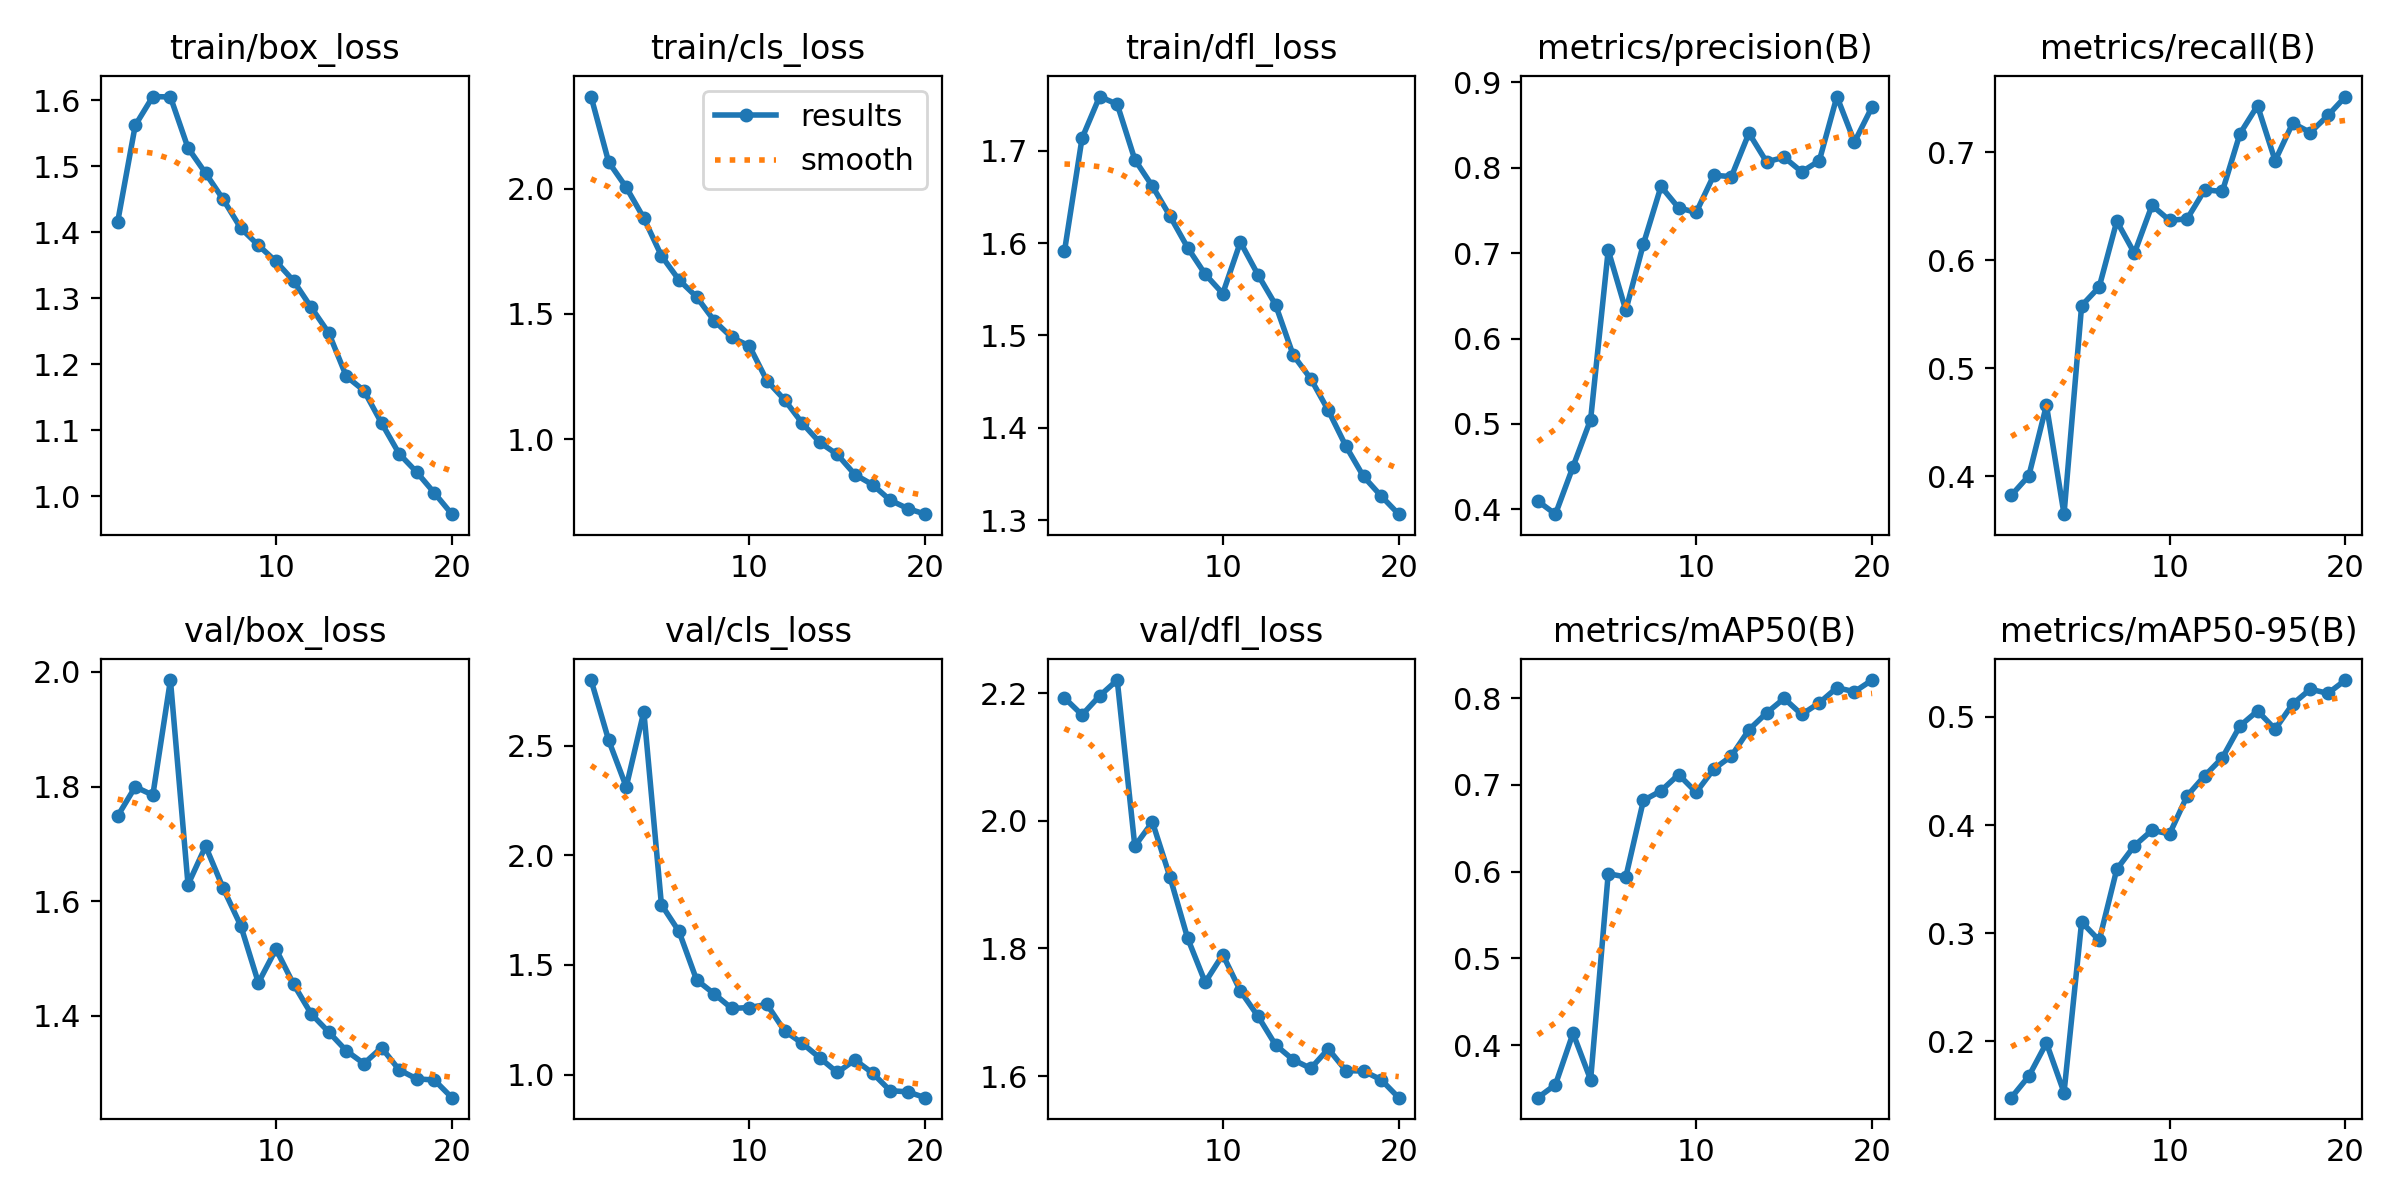

The data file committed next to this chart (first rows):
epoch, time, train/box_loss, train/cls_loss, train/dfl_loss, metrics/precision(B), metrics/recall(B), metrics/mAP50(B), metrics/mAP50-95(B), val/box_loss, val/cls_loss, val/dfl_loss, lr/pg0, lr/pg1, lr/pg2
1, 95.38, 1.416, 2.369, 1.591, 0.4098, 0.3821, 0.3392, 0.1477, 1.749, 2.799, 2.192, 0.0005524, 0.0005524, 0.0005524
2, 189.4, 1.562, 2.107, 1.713, 0.3945, 0.4003, 0.3542, 0.1676, 1.8, 2.525, 2.166, 0.001053, 0.001053, 0.001053
3, 274, 1.606, 2.006, 1.759, 0.4501, 0.4657, 0.4136, 0.1983, 1.785, 2.312, 2.196, 0.001499, 0.001499, 0.001499
4, 360.2, 1.605, 1.883, 1.75, 0.5052, 0.3647, 0.3599, 0.1524, 1.986, 2.655, 2.22, 0.001419, 0.001419, 0.001419
5, 441.2, 1.528, 1.733, 1.69, 0.7034, 0.5579, 0.5977, 0.3103, 1.629, 1.775, 1.96, 0.001337, 0.001337, 0.001337
6, 520.7, 1.49, 1.636, 1.661, 0.633, 0.5753, 0.5938, 0.2932, 1.696, 1.653, 1.998, 0.001254, 0.001254, 0.001254
7, 600.9, 1.45, 1.568, 1.629, 0.7105, 0.6362, 0.6821, 0.3591, 1.623, 1.432, 1.912, 0.001172, 0.001172, 0.001172
8, 689.1, 1.406, 1.473, 1.595, 0.7779, 0.6065, 0.6932, 0.3808, 1.557, 1.368, 1.816, 0.001089, 0.001089, 0.001089
9, 776.3, 1.38, 1.406, 1.566, 0.7529, 0.6509, 0.712, 0.3952, 1.458, 1.302, 1.747, 0.001007, 0.001007, 0.001007
10, 864, 1.356, 1.372, 1.545, 0.7475, 0.6369, 0.6915, 0.3917, 1.516, 1.306, 1.79, 0.0009244, 0.0009244, 0.0009244
11, 1033, 1.326, 1.233, 1.601, 0.791, 0.6384, 0.7184, 0.427, 1.455, 1.32, 1.733, 0.0008418, 0.0008418, 0.0008418
12, 1110, 1.286, 1.157, 1.566, 0.7894, 0.6653, 0.7333, 0.4456, 1.404, 1.199, 1.694, 0.0007593, 0.0007593, 0.0007593
13, 1188, 1.247, 1.064, 1.533, 0.8403, 0.6637, 0.7637, 0.4622, 1.372, 1.143, 1.649, 0.0006768, 0.0006768, 0.0006768
14, 1266, 1.182, 0.9866, 1.479, 0.8067, 0.7172, 0.7831, 0.4917, 1.339, 1.077, 1.626, 0.0005943, 0.0005943, 0.0005943
15, 1345, 1.16, 0.9384, 1.453, 0.8121, 0.7433, 0.7998, 0.5056, 1.317, 1.01, 1.612, 0.0005118, 0.0005118, 0.0005118
16, 1423, 1.111, 0.8579, 1.419, 0.795, 0.6923, 0.7813, 0.4888, 1.345, 1.067, 1.643, 0.0004293, 0.0004293, 0.0004293
17, 1505, 1.064, 0.8178, 1.38, 0.8081, 0.7271, 0.7948, 0.512, 1.306, 1.008, 1.609, 0.0003467, 0.0003467, 0.0003467
18, 1583, 1.036, 0.7558, 1.347, 0.8831, 0.7184, 0.8122, 0.5257, 1.29, 0.9272, 1.608, 0.0002642, 0.0002642, 0.0002642
19, 1662, 1.005, 0.7222, 1.326, 0.8299, 0.7341, 0.8076, 0.5219, 1.288, 0.9214, 1.594, 0.0001817, 0.0001817, 0.0001817
20, 1740, 0.9725, 0.6997, 1.307, 0.8711, 0.7517, 0.821, 0.5342, 1.257, 0.895, 1.566, 9.91865e-05, 9.91865e-05, 9.91865e-05
